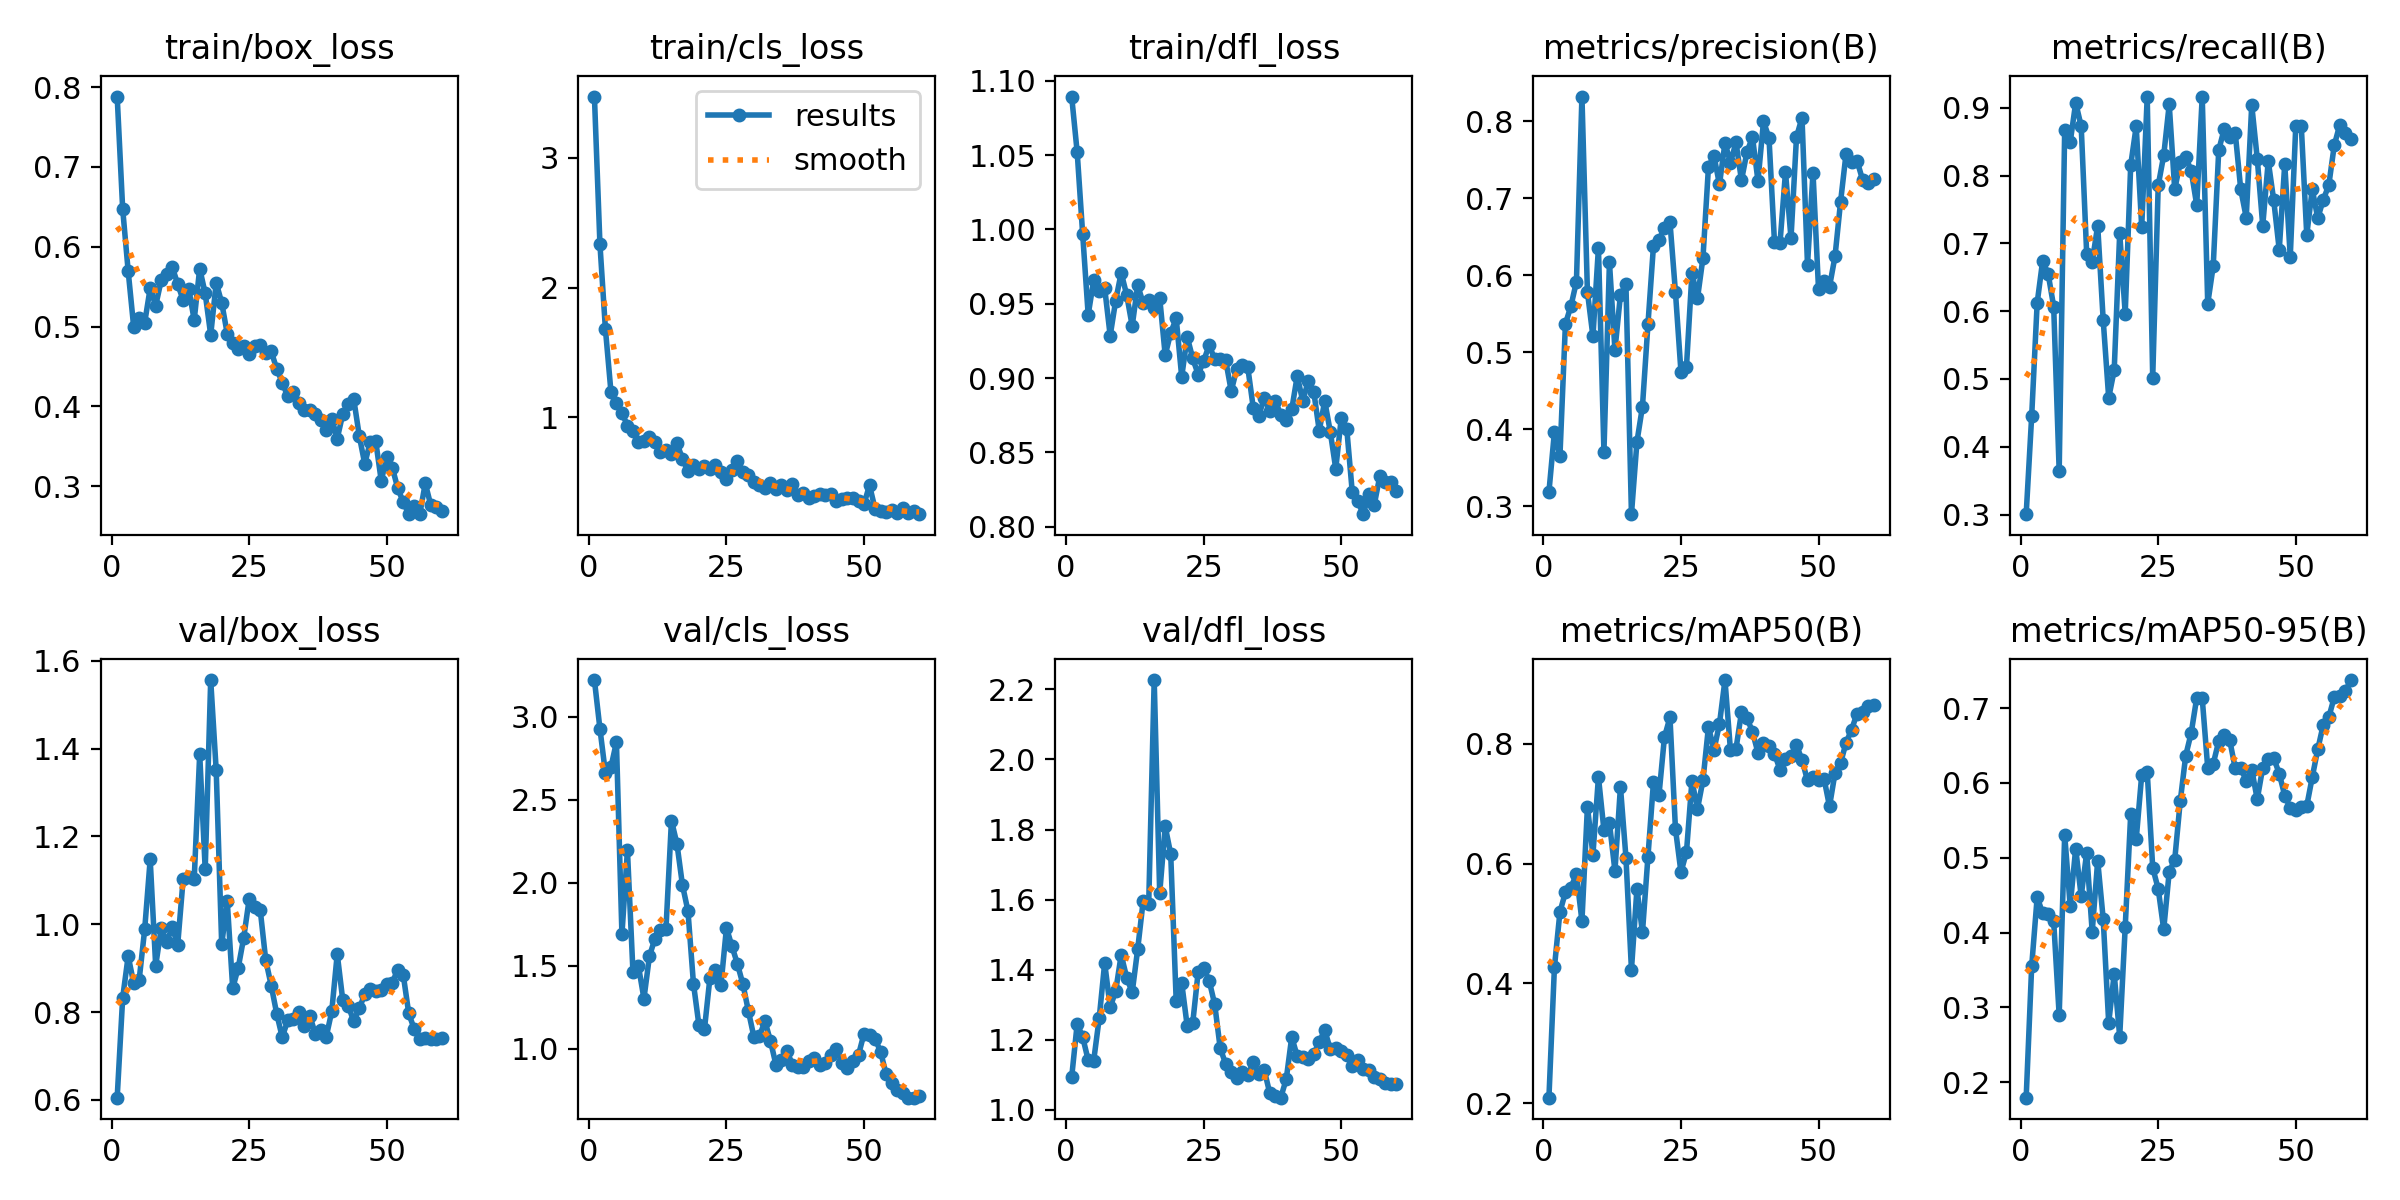

The file beside this chart, header and first rows:
epoch, time, train/box_loss, train/cls_loss, train/dfl_loss, metrics/precision(B), metrics/recall(B), metrics/mAP50(B), metrics/mAP50-95(B), val/box_loss, val/cls_loss, val/dfl_loss, lr/pg0, lr/pg1, lr/pg2
1, 26.61, 0.7882, 3.473, 1.089, 0.3185, 0.3005, 0.2092, 0.1793, 0.6052, 3.221, 1.094, 7.145e-05, 7.145e-05, 7.145e-05
2, 29.14, 0.6475, 2.337, 1.052, 0.3965, 0.4451, 0.4272, 0.355, 0.8326, 2.928, 1.246, 0.0001546, 0.0001546, 0.0001546
3, 33.43, 0.5696, 1.68, 0.9968, 0.3649, 0.6122, 0.5192, 0.4474, 0.9276, 2.661, 1.208, 0.0002349, 0.0002349, 0.0002349
4, 35.83, 0.4997, 1.2, 0.9426, 0.5369, 0.6746, 0.5522, 0.4255, 0.8658, 2.696, 1.142, 0.0003124, 0.0003124, 0.0003124
5, 38.07, 0.5105, 1.113, 0.9657, 0.5599, 0.6548, 0.5601, 0.425, 0.8739, 2.847, 1.14, 0.0003871, 0.0003871, 0.0003871
6, 40.33, 0.5048, 1.035, 0.9585, 0.5915, 0.6069, 0.5829, 0.4149, 0.9883, 1.689, 1.261, 0.0004589, 0.0004589, 0.0004589
7, 42.57, 0.5482, 0.9379, 0.9606, 0.8318, 0.364, 0.5043, 0.2893, 1.148, 2.196, 1.419, 0.0005279, 0.0005279, 0.0005279
8, 45.37, 0.5262, 0.8931, 0.9285, 0.578, 0.868, 0.6953, 0.5306, 0.9058, 1.465, 1.293, 0.0005941, 0.0005941, 0.0005941
9, 48.08, 0.5579, 0.8136, 0.9521, 0.5206, 0.8492, 0.6152, 0.4356, 0.9905, 1.498, 1.339, 0.0006574, 0.0006574, 0.0006574
10, 50.29, 0.5655, 0.8221, 0.9709, 0.6356, 0.9075, 0.7449, 0.5122, 0.9601, 1.302, 1.442, 0.0007179, 0.0007179, 0.0007179
11, 52.48, 0.5748, 0.8523, 0.956, 0.3708, 0.873, 0.6561, 0.4486, 0.993, 1.558, 1.378, 0.0007756, 0.0007756, 0.0007756
12, 54.74, 0.5534, 0.8138, 0.9351, 0.6167, 0.6845, 0.6679, 0.5068, 0.9532, 1.664, 1.335, 0.0008304, 0.0008304, 0.0008304
13, 57, 0.5329, 0.7319, 0.9624, 0.5027, 0.6726, 0.588, 0.4009, 1.104, 1.716, 1.459, 0.0008825, 0.0008825, 0.0008825
14, 60.12, 0.5477, 0.7497, 0.9505, 0.5745, 0.7262, 0.7285, 0.4961, 1.108, 1.719, 1.597, 0.0009317, 0.0009317, 0.0009317
15, 62.29, 0.5083, 0.7149, 0.9528, 0.5879, 0.5868, 0.6103, 0.4181, 1.103, 2.374, 1.587, 0.000978, 0.000978, 0.000978
16, 64.54, 0.5728, 0.8014, 0.9469, 0.2897, 0.4722, 0.423, 0.2793, 1.387, 2.235, 2.227, 0.001022, 0.001022, 0.001022
17, 66.8, 0.5416, 0.6816, 0.954, 0.3837, 0.513, 0.5583, 0.3448, 1.125, 1.986, 1.618, 0.001052, 0.001052, 0.001052
18, 69.01, 0.4897, 0.5873, 0.9154, 0.4294, 0.715, 0.4853, 0.261, 1.556, 1.83, 1.809, 0.001028, 0.001028, 0.001028
19, 71.64, 0.5548, 0.6344, 0.9304, 0.5362, 0.5965, 0.6117, 0.4072, 1.351, 1.393, 1.73, 0.001005, 0.001005, 0.001005
20, 74.34, 0.53, 0.6049, 0.9402, 0.6379, 0.8155, 0.7359, 0.5582, 0.954, 1.141, 1.31, 0.000981, 0.000981, 0.000981
21, 76.68, 0.4914, 0.6251, 0.9009, 0.6454, 0.8727, 0.7144, 0.5246, 1.054, 1.118, 1.363, 0.0009574, 0.0009574, 0.0009574
22, 78.96, 0.4793, 0.6017, 0.9277, 0.6617, 0.7242, 0.8115, 0.6106, 0.8543, 1.429, 1.239, 0.0009339, 0.0009339, 0.0009339
23, 81.31, 0.4716, 0.6364, 0.9133, 0.6691, 0.9161, 0.8445, 0.6148, 0.9008, 1.472, 1.248, 0.0009103, 0.0009103, 0.0009103
24, 83.7, 0.476, 0.5767, 0.9024, 0.5777, 0.502, 0.6581, 0.4866, 0.9695, 1.385, 1.395, 0.0008867, 0.0008867, 0.0008867
25, 86.9, 0.4654, 0.525, 0.9118, 0.4744, 0.7855, 0.5858, 0.4583, 1.058, 1.728, 1.406, 0.0008631, 0.0008631, 0.0008631
26, 89.15, 0.4752, 0.5929, 0.9221, 0.4811, 0.8297, 0.6194, 0.4042, 1.039, 1.618, 1.368, 0.0008395, 0.0008395, 0.0008395
27, 91.37, 0.4776, 0.6609, 0.9127, 0.6028, 0.905, 0.7387, 0.4812, 1.033, 1.51, 1.301, 0.000816, 0.000816, 0.000816
28, 93.6, 0.4674, 0.5794, 0.913, 0.5698, 0.7798, 0.6914, 0.497, 0.9188, 1.387, 1.176, 0.0007924, 0.0007924, 0.0007924
29, 95.84, 0.4689, 0.5565, 0.9119, 0.6225, 0.8194, 0.7395, 0.5752, 0.8605, 1.225, 1.131, 0.0007688, 0.0007688, 0.0007688
30, 98.6, 0.4471, 0.5035, 0.8913, 0.7408, 0.8274, 0.8287, 0.6365, 0.7963, 1.069, 1.109, 0.0007452, 0.0007452, 0.0007452
31, 101.3, 0.4299, 0.4777, 0.9061, 0.7548, 0.807, 0.79, 0.6669, 0.743, 1.077, 1.092, 0.0007216, 0.0007216, 0.0007216
32, 103.7, 0.4126, 0.4535, 0.9085, 0.7177, 0.7566, 0.8337, 0.7136, 0.781, 1.166, 1.11, 0.0006981, 0.0006981, 0.0006981
33, 106.1, 0.418, 0.497, 0.9075, 0.7718, 0.9167, 0.9068, 0.713, 0.7853, 1.047, 1.099, 0.0006745, 0.0006745, 0.0006745
34, 109.2, 0.404, 0.4472, 0.8802, 0.7458, 0.6111, 0.7893, 0.6201, 0.801, 0.9028, 1.135, 0.0006509, 0.0006509, 0.0006509
35, 112, 0.3957, 0.478, 0.8748, 0.7725, 0.6667, 0.7919, 0.6255, 0.7676, 0.9299, 1.102, 0.0006273, 0.0006273, 0.0006273
36, 114.6, 0.3955, 0.4386, 0.8863, 0.7231, 0.8376, 0.8529, 0.6557, 0.7923, 0.9853, 1.114, 0.0006038, 0.0006038, 0.0006038
37, 116.8, 0.3903, 0.488, 0.8781, 0.7599, 0.869, 0.8434, 0.6641, 0.7512, 0.9041, 1.048, 0.0005802, 0.0005802, 0.0005802
38, 119, 0.3835, 0.4043, 0.8848, 0.7792, 0.857, 0.8204, 0.6569, 0.7597, 0.8887, 1.041, 0.0005566, 0.0005566, 0.0005566
39, 121.3, 0.371, 0.4208, 0.8754, 0.7223, 0.8631, 0.7852, 0.6195, 0.744, 0.8927, 1.035, 0.000533, 0.000533, 0.000533
40, 123.7, 0.3848, 0.379, 0.8721, 0.7996, 0.7798, 0.8017, 0.6205, 0.8015, 0.9249, 1.088, 0.0005094, 0.0005094, 0.0005094
41, 126.6, 0.3598, 0.3916, 0.8789, 0.7783, 0.7381, 0.7974, 0.6024, 0.9324, 0.9454, 1.208, 0.0004859, 0.0004859, 0.0004859
42, 129, 0.3902, 0.4135, 0.9014, 0.6428, 0.9042, 0.7835, 0.6179, 0.8277, 0.901, 1.153, 0.0004623, 0.0004623, 0.0004623
43, 131.2, 0.403, 0.4054, 0.8846, 0.6418, 0.8252, 0.7572, 0.5781, 0.8143, 0.9118, 1.15, 0.0004387, 0.0004387, 0.0004387
44, 133.6, 0.4093, 0.4129, 0.898, 0.7338, 0.7262, 0.7755, 0.6203, 0.7794, 0.9627, 1.144, 0.0004151, 0.0004151, 0.0004151
45, 135.8, 0.3634, 0.3587, 0.8909, 0.6479, 0.8214, 0.7802, 0.6325, 0.8086, 0.9971, 1.159, 0.0003915, 0.0003915, 0.0003915
46, 138.9, 0.3281, 0.3735, 0.8647, 0.7793, 0.7634, 0.7981, 0.6329, 0.8405, 0.9173, 1.194, 0.000368, 0.000368, 0.000368
47, 141.4, 0.3556, 0.3826, 0.8846, 0.8044, 0.6905, 0.7735, 0.6124, 0.8534, 0.8855, 1.228, 0.0003444, 0.0003444, 0.0003444
48, 143.6, 0.3563, 0.3788, 0.864, 0.6134, 0.8173, 0.739, 0.5829, 0.8482, 0.9269, 1.174, 0.0003208, 0.0003208, 0.0003208
49, 145.9, 0.3068, 0.3532, 0.839, 0.7332, 0.6802, 0.7443, 0.5667, 0.851, 0.9633, 1.177, 0.0002972, 0.0002972, 0.0002972
50, 148.3, 0.3367, 0.3328, 0.873, 0.5824, 0.8725, 0.7402, 0.5636, 0.8631, 1.091, 1.168, 0.0002737, 0.0002737, 0.0002737
51, 153.5, 0.3235, 0.4777, 0.8659, 0.5928, 0.8739, 0.7423, 0.5673, 0.8671, 1.084, 1.157, 0.0002501, 0.0002501, 0.0002501
52, 156, 0.2976, 0.2978, 0.8233, 0.585, 0.7124, 0.6958, 0.5691, 0.8969, 1.061, 1.126, 0.0002265, 0.0002265, 0.0002265
53, 158.3, 0.2802, 0.2797, 0.8171, 0.6243, 0.7798, 0.7513, 0.6077, 0.8847, 0.9837, 1.144, 0.0002029, 0.0002029, 0.0002029
54, 160.6, 0.2652, 0.2692, 0.8084, 0.6945, 0.7373, 0.7676, 0.6448, 0.797, 0.8501, 1.117, 0.0001793, 0.0001793, 0.0001793
55, 163, 0.2749, 0.2842, 0.8218, 0.7572, 0.7644, 0.802, 0.6776, 0.7611, 0.7969, 1.113, 0.0001558, 0.0001558, 0.0001558
56, 166.1, 0.265, 0.2637, 0.8148, 0.7474, 0.7857, 0.8236, 0.6875, 0.7381, 0.7527, 1.093, 0.0001322, 0.0001322, 0.0001322
57, 168.5, 0.3037, 0.3031, 0.8338, 0.7487, 0.8447, 0.8507, 0.7145, 0.7422, 0.7347, 1.088, 0.0001086, 0.0001086, 0.0001086
58, 170.9, 0.2764, 0.262, 0.8298, 0.7239, 0.875, 0.8532, 0.7164, 0.7399, 0.7056, 1.078, 8.50255e-05, 8.50255e-05, 8.50255e-05
59, 173.2, 0.2737, 0.2798, 0.8298, 0.7199, 0.8629, 0.8636, 0.7221, 0.7386, 0.7056, 1.074, 6.1447e-05, 6.1447e-05, 6.1447e-05
60, 176.1, 0.2688, 0.2549, 0.824, 0.7247, 0.8534, 0.8654, 0.7374, 0.7402, 0.7156, 1.073, 3.78685e-05, 3.78685e-05, 3.78685e-05
